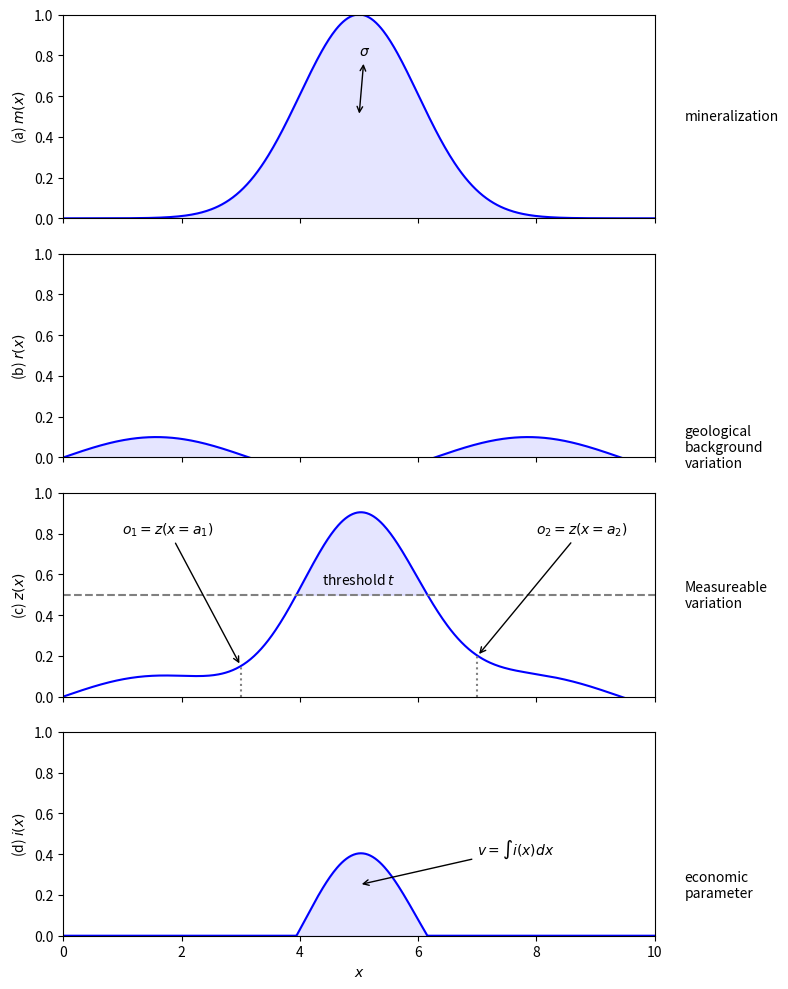

This chart was generated by the following Python code:
import matplotlib.pyplot as plt
import numpy as np

x = np.linspace(0, 10, 500)
m = np.exp(-((x-5)**2)/2)
r = np.sin(x) * 0.1
z = m + r
t = 0.5
i = np.where(z > t, z - t, 0)

fig, axs = plt.subplots(4, 1, figsize=(8, 10), sharex=True)

# Subplot (a)
axs[0].plot(x, m, 'b')
axs[0].fill_between(x, 0, m, color='blue', alpha=0.1)
axs[0].annotate(r'$\sigma$', xy=(5, 0.5), xytext=(5, 0.8), arrowprops=dict(facecolor='black', arrowstyle='<->'))
axs[0].text(10.5, 0.5, 'mineralization', verticalalignment='center')
axs[0].set_ylabel('(a) $m(x)$')

# Subplot (b)
axs[1].plot(x, r, 'b')
axs[1].fill_between(x, 0, r, color='blue', alpha=0.1)
axs[1].text(10.5, 0.05, 'geological\nbackground\nvariation', verticalalignment='center')
axs[1].set_ylabel('(b) $r(x)$')

# Subplot (c)
axs[2].plot(x, z, 'b')
axs[2].hlines(t, 0, 10, colors='gray', linestyles='dashed')
axs[2].vlines([3, 7], 0, [z[150], z[350]], colors='gray', linestyles='dotted')
axs[2].fill_between(x, t, z, where=(z > t), color='blue', alpha=0.1)
axs[2].text(10.5, 0.5, 'Measureable\nvariation', verticalalignment='center')
axs[2].annotate(r'$o_1 = z(x = a_1)$', xy=(3, z[150]), xytext=(1, 0.8), arrowprops=dict(facecolor='black', arrowstyle='->'))
axs[2].annotate(r'$o_2 = z(x = a_2)$', xy=(7, z[350]), xytext=(8, 0.8), arrowprops=dict(facecolor='black', arrowstyle='->'))
axs[2].text(5, 0.55, 'threshold $t$', horizontalalignment='center')
axs[2].set_ylabel('(c) $z(x)$')

# Subplot (d)
axs[3].plot(x, i, 'b')
axs[3].fill_between(x, 0, i, color='blue', alpha=0.1)
axs[3].text(10.5, 0.25, 'economic\nparameter', verticalalignment='center')
axs[3].annotate(r'$v = \int i(x)dx$', xy=(5, 0.25), xytext=(7, 0.4), arrowprops=dict(facecolor='black', arrowstyle='->'))
axs[3].set_ylabel('(d) $i(x)$')
axs[3].set_xlabel('$x$')

for ax in axs:
    ax.set_xlim(0, 10)
    ax.set_ylim(0, 1)

plt.tight_layout()
plt.savefig('mineralization_plot.png')
plt.show()
